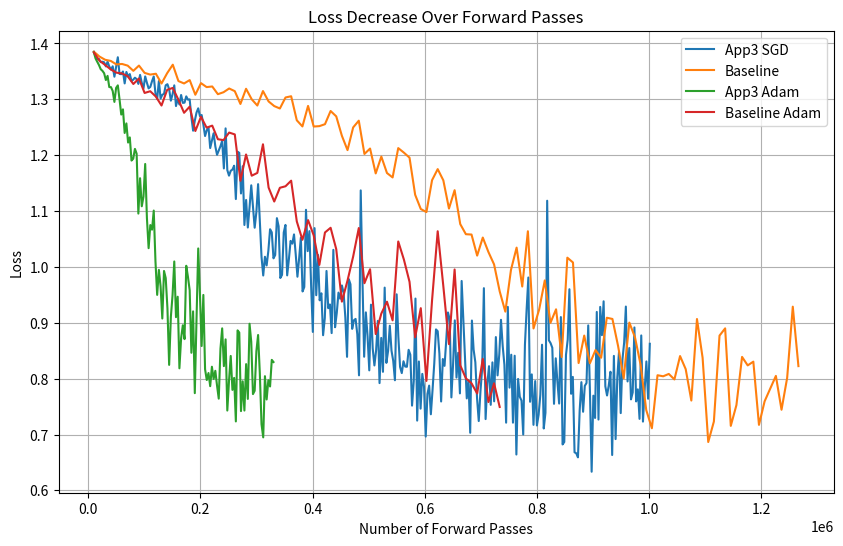

The script that saved this image:
import matplotlib.pyplot as plt

"""SGD"""
x = [3650, 7300, 10950, 14600, 18250, 21900, 25550, 29200, 32850, 36500, 40150, 43800, 47450, 51100, 54750]
y = [0.6961, 0.6692, 0.6859, 0.6561, 0.6631, 0.6527, 0.6443, 0.6554, 0.6373, 0.6219, 0.6168, 0.6015, 0.6127, 0.6134, 0.5996]

# 5-layers, 10-qubits
b_x = [10050, 20100, 30150, 40200, 50250, 60300, 70350, 80400, 90450, 100500,110550, 120600, 130650, 140700, 150750, 160800, 170850, 180900, 190950, 201000,211050, 221100, 231150, 241200, 251250, 261300, 271350, 281400, 291450, 301500,311550, 321600, 331650, 341700, 351750, 361800, 371850, 381900, 391950, 402000,412050, 422100, 432150, 442200, 452250, 462300, 472350, 482400, 492450, 502500,512550, 522600, 532650, 542700, 552750, 562800, 572850, 582900, 592950, 603000,613050, 623100, 633150, 643200, 653250, 663300, 673350, 683400, 693450, 703500,713550, 723600, 733650, 743700, 753750, 763800, 773850, 783900, 793950, 804000,814050, 824100, 834150, 844200, 854250, 864300, 874350, 884400, 894450, 904500,914550, 924600, 934650, 944700, 954750, 964800, 974850, 984900, 994950, 1005000,1015050, 1025100, 1035150, 1045200, 1055250, 1065300, 1075350, 1085400, 1095450, 1105500,1115550, 1125600, 1135650, 1145700, 1155750, 1165800, 1175850, 1185900, 1195950, 1206000,1216050, 1226100, 1236150, 1246200, 1256250, 1266300]
b_y = [1.3851, 1.3764, 1.3707, 1.3686, 1.3624, 1.3632, 1.3602, 1.3509, 1.3603, 1.3472,1.3442, 1.3457, 1.3282, 1.3467, 1.3619, 1.3326, 1.3283, 1.3343, 1.3081, 1.3289,1.3218, 1.3229, 1.3091, 1.3126, 1.3193, 1.3145, 1.2916, 1.3188, 1.3000, 1.2888,1.3147, 1.2961, 1.2878, 1.2835, 1.3032, 1.3054, 1.2624, 1.2514, 1.2881, 1.2512,1.2519, 1.2554, 1.2790, 1.2694, 1.2347, 1.2090, 1.2496, 1.2617, 1.2021, 1.2118,1.1673, 1.1974, 1.1680, 1.1601, 1.2126, 1.2045, 1.1955, 1.1291, 1.1036, 1.0981,1.1552, 1.1750, 1.1549, 1.1044, 1.1373, 1.0766, 1.0585, 1.0579, 1.0202, 1.0525,1.0266, 1.0045, 0.9562, 0.9199, 0.9946, 1.0345, 0.9649, 1.0638, 0.8898, 0.9237,0.9758, 0.8998, 0.9241, 0.8387, 1.0165, 1.0079, 0.8279, 0.8771, 0.8274, 0.8512,0.8374, 0.9090, 0.9068, 0.8586, 0.8006, 0.9003, 0.8741, 0.8247, 0.7438, 0.7112,0.8061, 0.8042, 0.8084, 0.7986, 0.8404, 0.8170, 0.7608, 0.9067, 0.8373, 0.6866,0.7232, 0.8770, 0.8900, 0.7155, 0.7527, 0.8389, 0.8237, 0.8304, 0.7173, 0.7594,0.7822, 0.8049, 0.7443, 0.8014, 0.9288, 0.8224]

# 2-layers, 4-qubits
bx2 = [1650, 3300, 4950, 6600, 8250, 9900, 11550, 13200, 14850, 16500, 18150, 19800, 21450, 23100, 24750, 26400, 28050, 29700, 31350, 33000, 34650, 36300, 37950, 39600, 41250, 42900, 44550, 46200, 47850, 49500, 51150, 52800, 54450, 56100, 57750, 59400, 61050, 62700, 64350, 66000, 67650, 69300, 70950, 72600, 74250, 75900, 77550, 79200, 80850, 82500, 84150]
by2 = [0.6060, 0.5797, 0.4767, 0.4333, 0.4516, 0.3828, 0.4063, 0.3682, 0.3702, 0.3524, 0.3067, 0.3652, 0.3249, 0.3329, 0.3206, 0.2796, 0.3235, 0.3208, 0.3060, 0.2369, 0.2563, 0.2960, 0.2206, 0.2271, 0.2418, 0.1568, 0.1734, 0.1719, 0.1563, 0.1593, 0.1410, 0.1400, 0.1047, 0.1510, 0.1325, 0.0780, 0.1244, 0.1406, 0.1431, 0.1452, 0.1097, 0.1100, 0.0707, 0.1085, 0.1247, 0.0812, 0.0974, 0.0906, 0.1574, 0.0760, 0.1127]

"""SGD XOR"""
bx12 = [6450.0, 12900.0, 19350.0, 25800.0, 32250.0, 38700.0, 45150.0, 51600.0, 58050.0, 64500.0, 70950.0, 77400.0, 83850.0, 90300.0, 96750.0, 103200.0, 109650.0, 116100.0, 122550.0, 129000.0, 135450.0, 141900.0, 148350.0, 154800.0, 161250.0, 167700.0, 174150.0, 180600.0, 187050.0, 193500.0, 199950.0, 206400.0, 212850.0, 219300.0, 225750.0, 232200.0, 238650.0, 245100.0, 251550.0, 258000.0, 264450.0, 270900.0, 277350.0, 283800.0, 290250.0, 296700.0, 303150.0, 309600.0, 316050.0, 322500.0, 328950.0, 335400.0, 341850.0, 348300.0, 354750.0, 361200.0, 367650.0, 374100.0, 380550.0, 387000.0, 393450.0, 399900.0, 406350.0, 412800.0, 419250.0, 425700.0, 432150.0, 438600.0, 445050.0, 451500.0, 457950.0, 464400.0, 470850.0, 477300.0, 483750.0, 490200.0, 496650.0, 503100.0, 509550.0, 516000.0, 522450.0, 528900.0, 535350.0, 541800.0, 548250.0, 554700.0, 561150.0, 567600.0, 574050.0, 580500.0, 586950.0, 593400.0]
by12 = [0.7002, 0.7223, 0.7005, 0.7099, 0.7057, 0.7025, 0.7007, 0.6962, 0.7074, 0.6996, 0.6823, 0.7072, 0.6924, 0.6904, 0.6997, 0.6868, 0.6930, 0.6959, 0.6940, 0.6969, 0.6982, 0.7012, 0.7011, 0.6940, 0.6762, 0.6835, 0.6936, 0.6927, 0.6967, 0.6887, 0.6945, 0.6955, 0.6753, 0.6948, 0.6775, 0.6828, 0.6849, 0.6944, 0.6827, 0.7055, 0.6984, 0.6903, 0.6861, 0.6909, 0.6897, 0.6763, 0.6934, 0.6713, 0.6697, 0.6887, 0.6814, 0.6963, 0.6801, 0.7002, 0.6966, 0.6810, 0.6927, 0.6865, 0.6977, 0.6814, 0.6927, 0.6833, 0.6937, 0.6811, 0.6847, 0.6845, 0.6695, 0.6712, 0.6862, 0.6814, 0.6770, 0.6876, 0.6695, 0.6598, 0.6787, 0.6704, 0.6717, 0.6752, 0.6697, 0.6630, 0.6551, 0.6566, 0.6527, 0.6286, 0.6402, 0.6213, 0.6259, 0.6049, 0.5910, 0.5793, 0.5736, 0.5284]

"""Baseline Adam"""
# 5-layers, 10-qubits, lr 0.01
b_adam_x = [10050, 20100, 30150, 40200, 50250, 60300, 70350, 80400, 90450, 100500,110550, 120600, 130650, 140700, 150750, 160800, 170850, 180900, 190950, 201000,211050, 221100, 231150, 241200, 251250, 261300, 271350, 281400, 291450, 301500,311550, 321600, 331650, 341700, 351750, 361800, 371850, 381900, 391950, 402000,412050, 422100, 432150, 442200, 452250, 462300, 472350, 482400, 492450, 502500,512550, 522600, 532650, 542700, 552750, 562800]
b_adam_y = [1.3612, 1.2578, 1.1999, 1.0533, 1.1091, 1.0050, 0.9292, 0.8213, 1.0073, 0.8183,0.7365, 0.8043, 0.7680, 0.8798, 0.7697, 0.6826, 0.7607, 0.7113, 0.7637, 0.7420,0.7617, 0.7595, 0.7194, 0.7994, 0.8213, 0.8693, 0.6894, 0.7442, 0.6614, 0.7304,0.8864, 0.7675, 0.6765, 0.7862, 0.7420, 0.6849, 0.6860, 0.6952, 0.6677, 0.6871,0.5200, 0.7217, 0.7998, 0.6330, 0.5421, 0.6753, 0.6785, 0.8231, 0.7341, 0.7678,0.5898, 0.6792, 0.6640, 0.7129, 0.7522, 0.7598]

# 5-layers, 10-qubits, lr 0.001
b_adam_x2 = [10050, 20100, 30150, 40200, 50250, 60300, 70350, 80400, 90450, 100500,110550, 120600, 130650, 140700, 150750, 160800, 170850, 180900, 190950, 201000,211050, 221100, 231150, 241200, 251250, 261300, 271350, 281400, 291450, 301500,311550, 321600, 331650, 341700, 351750, 361800, 371850, 381900, 391950, 402000,412050, 422100, 432150, 442200, 452250, 462300, 472350, 482400, 492450, 502500,512550, 522600, 532650, 542700, 552750, 562800, 572850, 582900, 592950, 603000,613050, 623100, 633150, 643200, 653250, 663300, 673350, 683400, 693450, 703500,713550, 723600, 733650]
b_adam_y2 = [1.3838, 1.3690, 1.3614, 1.3534, 1.3476, 1.3462, 1.3412, 1.3273, 1.3372, 1.3113,1.3144, 1.3048, 1.2888, 1.3169, 1.3203, 1.2991, 1.2758, 1.2868, 1.2432, 1.2687,1.2492, 1.2528, 1.2285, 1.2269, 1.2404, 1.2371, 1.1541, 1.2012, 1.1632, 1.1682,1.2194, 1.1419, 1.1170, 1.1416, 1.1443, 1.1543, 1.0814, 1.0485, 1.0837, 1.0565,1.0035, 1.0616, 1.0700, 1.0317, 0.9378, 0.9755, 1.0185, 1.0695, 0.9708, 0.9958,0.8797, 0.9165, 0.9377, 0.9043, 1.0455, 1.0132, 0.9733, 0.8740, 0.9261, 0.7959,0.9404, 1.0638, 0.9654, 0.8617, 0.9954, 0.8239, 0.8005, 0.7917, 0.7734, 0.8353,0.7581, 0.7916, 0.7493]

# 4 qubits, 2 layers, lr 0.01
b_adam_x3 = [1650, 3300, 4950, 6600, 8250, 9900, 11550, 13200, 14850, 16500,18150, 19800, 21450, 23100, 24750, 26400, 28050, 29700, 31350, 33000,34650, 36300, 37950, 39600, 41250, 42900, 44550]
b_adam_y3 = [1.3866, 1.1485, 1.1246, 1.1030, 1.0716, 0.9913, 1.1310, 1.0967, 1.0035, 1.0197,0.9884, 1.0795, 0.9541, 0.9383, 0.9211, 0.8768, 1.0589, 1.0176, 1.0097, 1.0537,1.0539, 1.0132, 0.9879, 0.9464, 0.9832, 0.9794, 0.9621]

"""SPSA"""
x16 = [100, 200, 300, 400, 500, 600, 700, 800, 900, 1000, 1100, 1200, 1300, 1400, 1500, 1600, 1700, 1800, 1900, 2000, 2100, 2200, 2300, 2400, 2500, 2600, 2700, 2800, 2900, 3000, 3100, 3200, 3300, 3400, 3500, 3600, 3700, 3800, 3900, 4000, 4100, 4200, 4300, 4400, 4500, 4600, 4700, 4800, 4900, 5000, 5100, 5200, 5300, 5400, 5500, 5600, 5700, 5800, 5900, 6000, 6100, 6200, 6300, 6400, 6500, 6600, 6700, 6800, 6900, 7000, 7100, 7200, 7300, 7400, 7500, 7600, 7700, 7800, 7900, 8000, 8100, 8200, 8300, 8400, 8500, 8600, 8700, 8800, 8900, 9000, 9100, 9200, 9300, 9400, 9500, 9600, 9700, 9800, 9900, 10000, 10100, 10200, 10300, 10400, 10500, 10600, 10700, 10800, 10900, 11000, 11100, 11200, 11300, 11400, 11500, 11600, 11700, 11800, 11900, 12000, 12100, 12200, 12300, 12400, 12500, 12600, 12700, 12800, 12900, 13000, 13100, 13200, 13300, 13400, 13500, 13600, 13700, 13800, 13900, 14000, 14100, 14200, 14300, 14400, 14500, 14600, 14700, 14800, 14900, 15000, 15100, 15200, 15300, 15400, 15500, 15600, 15700, 15800, 15900, 16000, 16100, 16200, 16300, 16400, 16500, 16600, 16700, 16800, 16900, 17000, 17100, 17200, 17300, 17400, 17500, 17600, 17700, 17800, 17900, 18000, 18100, 18200, 18300, 18400, 18500, 18600, 18700, 18800, 18900, 19000, 19100, 19200, 19300, 19400, 19500, 19600, 19700, 19800, 19900, 20000, 20100, 20200, 20300, 20400, 20500, 20600, 20700, 20800, 20900, 21000, 21100, 21200, 21300, 21400, 21500, 21600, 21700, 21800, 21900, 22000, 22100, 22200, 22300, 22400, 22500, 22600, 22700, 22800, 22900, 23000, 23100, 23200, 23300, 23400, 23500, 23600, 23700, 23800, 23900, 24000, 24100, 24200, 24300, 24400, 24500, 24600, 24700, 24800, 24900, 25000, 25100, 25200, 25300, 25400, 25500, 25600, 25700, 25800, 25900, 26000, 26100, 26200, 26300, 26400, 26500, 26600, 26700, 26800, 26900, 27000, 27100, 27200, 27300, 27400, 27500, 27600, 27700, 27800, 27900, 28000, 28100, 28200, 28300, 28400, 28500, 28600, 28700, 28800, 28900, 29000, 29100, 29200, 29300, 29400, 29500, 29600, 29700, 29800, 29900, 30000, 30100, 30200, 30300, 30400, 30500, 30600, 30700, 30800, 30900, 31000, 31100, 31200, 31300, 31400, 31500, 31600, 31700, 31800, 31900, 32000, 32100, 32200, 32300, 32400, 32500, 32600, 32700, 32800, 32900, 33000, 33100, 33200, 33300, 33400, 33500, 33600, 33700, 33800, 33900, 34000, 34100, 34200, 34300, 34400, 34500, 34600, 34700, 34800, 34900, 35000, 35100, 35200, 35300, 35400, 35500, 35600, 35700, 35800, 35900, 36000, 36100, 36200, 36300, 36400, 36500, 36600, 36700, 36800, 36900, 37000, 37100, 37200, 37300, 37400, 37500, 37600, 37700, 37800, 37900, 38000, 38100, 38200, 38300, 38400, 38500, 38600, 38700, 38800, 38900, 39000, 39100, 39200, 39300, 39400, 39500, 39600, 39700, 39800, 39900, 40000, 40100, 40200, 40300, 40400, 40500, 40600, 40700, 40800, 40900, 41000, 41100, 41200, 41300, 41400, 41500, 41600, 41700, 41800, 41900, 42000, 42100, 42200, 42300, 42400, 42500, 42600, 42700, 42800, 42900, 43000, 43100, 43200, 43300, 43400, 43500, 43600, 43700, 43800, 43900, 44000, 44100, 44200, 44300, 44400, 44500, 44600, 44700, 44800, 44900, 45000, 45100, 45200, 45300, 45400, 45500, 45600, 45700, 45800, 45900, 46000, 46100, 46200, 46300, 46400, 46500, 46600, 46700, 46800, 46900, 47000, 47100, 47200, 47300, 47400, 47500, 47600, 47700, 47800, 47900, 48000, 48100, 48200, 48300, 48400, 48500, 48600, 48700, 48800, 48900, 49000, 49100, 49200, 49300, 49400, 49500, 49600, 49700, 49800, 49900, 50000, 50100]
y16 = [0.7017, 0.69, 0.5442, 0.5213, 0.5435, 0.5519, 0.5636, 0.5228, 0.4973, 0.549, 0.4832, 0.4797, 0.5038, 0.5175, 0.4359, 0.468, 0.5439, 0.4315, 0.4902, 0.3929, 0.4508, 0.4841, 0.4672, 0.4243, 0.4323, 0.3913, 0.4955, 0.4313, 0.4053, 0.4469, 0.4225, 0.3996, 0.4219, 0.4027, 0.4533, 0.4547, 0.4707, 0.4059, 0.4416, 0.4393, 0.4387, 0.4107, 0.3856, 0.4392, 0.4206, 0.4762, 0.4176, 0.402, 0.4246, 0.4049, 0.4244, 0.3991, 0.399, 0.4208, 0.4597, 0.501, 0.4076, 0.3717, 0.3818, 0.3535, 0.3756, 0.3718, 0.4233, 0.4298, 0.3815, 0.4002, 0.3649, 0.4543, 0.3774, 0.4654, 0.4329, 0.3958, 0.4301, 0.41, 0.372, 0.3945, 0.3565, 0.4395, 0.3733, 0.389, 0.4189, 0.4319, 0.3292, 0.3448, 0.4319, 0.4052, 0.394, 0.4114, 0.3892, 0.4047, 0.3705, 0.3745, 0.3504, 0.4304, 0.3671, 0.3786, 0.4263, 0.4363, 0.407, 0.3947, 0.282, 0.4467, 0.4495, 0.4307, 0.4658, 0.3693, 0.405, 0.3787, 0.4413, 0.3409, 0.369, 0.415, 0.338, 0.432, 0.3815, 0.3949, 0.4265, 0.3541, 0.4546, 0.4188, 0.3798, 0.4049, 0.4263, 0.4371, 0.3831, 0.4169, 0.2942, 0.3545, 0.3507, 0.4034, 0.3344, 0.4251, 0.4202, 0.419, 0.3418, 0.3469, 0.363, 0.3779, 0.3687, 0.4438, 0.388, 0.3188, 0.3784, 0.3739, 0.3878, 0.394, 0.3347, 0.3518, 0.3702, 0.4491, 0.3186, 0.3696, 0.455, 0.4343, 0.3857, 0.4138, 0.3659, 0.4183, 0.3316, 0.4028, 0.3946, 0.382, 0.4496, 0.3288, 0.3717, 0.3774, 0.3962, 0.3674, 0.3949, 0.3785, 0.3719, 0.3826, 0.3417, 0.4229, 0.358, 0.3756, 0.4291, 0.3882, 0.3506, 0.3759, 0.383, 0.3703, 0.3471, 0.4005, 0.3763, 0.345, 0.4102, 0.346, 0.4094, 0.3843, 0.3505, 0.3761, 0.3654, 0.3677, 0.435, 0.377, 0.3349, 0.3883, 0.4006, 0.3754, 0.3621, 0.4048, 0.3497, 0.3248, 0.3577, 0.4116, 0.3449, 0.4229, 0.4122, 0.431, 0.3391, 0.3765, 0.3954, 0.3796, 0.3884, 0.4144, 0.4346, 0.4097, 0.3816, 0.3347, 0.4283, 0.3377, 0.3583, 0.3875, 0.3422, 0.3651, 0.3685, 0.3519, 0.3911, 0.3682, 0.3888, 0.3687, 0.3922, 0.4558, 0.374, 0.4091, 0.3754, 0.3251, 0.3151, 0.4319, 0.3953, 0.4375, 0.3445, 0.3999, 0.3565, 0.4134, 0.3446, 0.3911, 0.3046, 0.3882, 0.3868, 0.3714, 0.3965, 0.3609, 0.3299, 0.4072, 0.4062, 0.3788, 0.352, 0.4084, 0.3934, 0.3401, 0.3524, 0.3808, 0.3673, 0.4316, 0.3711, 0.3099, 0.3245, 0.3743, 0.4276, 0.3636, 0.4632, 0.35, 0.3468, 0.3769, 0.3513, 0.3991, 0.3482, 0.4863, 0.3485, 0.3886, 0.3789, 0.4113, 0.4124, 0.4195, 0.407, 0.3493, 0.3456, 0.4233, 0.4036, 0.4128, 0.3935, 0.3571, 0.3584, 0.2801, 0.3608, 0.367, 0.3759, 0.3399, 0.3834, 0.3998, 0.3959, 0.3809, 0.3398, 0.3596, 0.3283, 0.3344, 0.3836, 0.4109, 0.3584, 0.3341, 0.2966, 0.3551, 0.2926, 0.356, 0.4085, 0.3716, 0.3375, 0.3294, 0.3891, 0.3553, 0.2964, 0.3891, 0.3924, 0.3864, 0.4723, 0.4391, 0.4514, 0.4015, 0.3339, 0.4019, 0.3843, 0.4348, 0.3998, 0.4011, 0.4307, 0.3813, 0.3447, 0.3865, 0.3487, 0.348, 0.3672, 0.3702, 0.3657, 0.3219, 0.3597, 0.3369, 0.3473, 0.3237, 0.3797, 0.3354, 0.3554, 0.373, 0.2612, 0.3828, 0.3711, 0.3196, 0.3596, 0.3936, 0.379, 0.3475, 0.354, 0.4603, 0.3061, 0.3098, 0.4053, 0.3523, 0.3851, 0.3413, 0.4015, 0.3993, 0.3408, 0.4472, 0.3258, 0.3588, 0.3749, 0.3369, 0.4028, 0.3319, 0.4013, 0.3506, 0.4237, 0.3716, 0.3453, 0.3797, 0.3461, 0.3351, 0.4192, 0.3929, 0.3771, 0.3537, 0.364, 0.3885, 0.3767, 0.3497, 0.3569, 0.3744, 0.392, 0.4286, 0.309, 0.4302, 0.3249, 0.401, 0.3334, 0.32, 0.3607, 0.3532, 0.3375, 0.3714, 0.3273, 0.4174, 0.3865, 0.3685, 0.3437, 0.3469, 0.3756, 0.3491, 0.3348, 0.3142, 0.418, 0.3554, 0.3669, 0.425, 0.2973, 0.3548, 0.3524, 0.3857, 0.3897, 0.3999, 0.3761, 0.377, 0.3488, 0.3792, 0.3747, 0.3726, 0.357, 0.3802, 0.46, 0.3575, 0.3491, 0.3288, 0.3597, 0.3445, 0.3601, 0.341, 0.3233, 0.3298, 0.3553, 0.3709, 0.3895, 0.3247, 0.3503, 0.3417, 0.4403, 0.375, 0.4095, 0.3606, 0.4204, 0.3138, 0.3287, 0.3274, 0.3915, 0.356, 0.3666, 0.4061, 0.3102, 0.3645, 0.3477, 0.3561, 0.3308, 0.4434, 0.3779, 0.3403, 0.3483, 0.3516, 0.3254, 0.4061, 0.3559, 0.3329, 0.3973, 0.357, 0.329, 0.3433, 0.366, 0.3293, 0.3741, 0.379, 0.3125, 0.4194, 0.336, 0.3912, 0.3638, 0.3615, 0.3249, 0.351, 0.3366, 0.3502, 0.3579, 0.3042, 0.3562]

"""Weighted Static Freezing"""

"""app 3 SGD"""
a3_x = [10050.0, 13100.0, 16150.0, 19200.0, 22250.0, 25300.0, 28350.0, 31400.0, 34450.0, 37500.0, 40550.0, 43600.0, 46650.0, 49700.0, 52750.0, 55800.0, 58850.0, 61900.0, 64950.0, 68000.0, 71050.0, 74100.0, 77150.0, 80200.0, 83250.0, 86300.0, 89350.0, 92400.0, 95450.0, 98500.0, 101550.0, 104600.0, 107650.0, 110700.0, 113750.0, 116800.0, 119850.0, 122900.0, 125950.0, 129000.0, 132050.0, 135100.0, 138150.0, 141200.0, 144250.0, 147300.0, 150350.0, 153400.0, 156450.0, 159500.0, 162550.0, 165600.0, 168650.0, 171700.0, 174750.0, 177800.0, 180850.0, 183900.0, 186950.0, 190000.0, 193050.0, 196100.0, 199150.0, 202200.0, 205250.0, 208300.0, 211350.0, 214400.0, 217450.0, 223550.0, 226600.0, 229650.0, 235750.0, 238800.0, 241850.0, 244900.0, 247950.0, 251000.0, 254050.0, 257100.0, 260150.0, 263200.0, 266250.0, 269300.0, 272350.0, 275400.0, 278450.0, 281500.0, 284550.0, 287600.0, 290650.0, 293700.0, 296750.0, 299800.0, 302850.0, 305900.0, 308950.0, 312000.0, 315050.0, 318100.0, 321150.0, 324200.0, 327250.0, 330300.0, 333350.0, 336400.0, 339450.0, 342500.0, 345550.0, 348600.0, 351650.0, 354700.0, 357750.0, 360800.0, 363850.0, 366900.0, 369950.0, 373000.0, 376050.0, 379100.0, 382150.0, 385200.0, 388250.0, 391300.0, 394350.0, 397400.0, 400450.0, 403500.0, 406550.0, 409600.0, 412650.0, 415700.0, 418750.0, 421800.0, 424850.0, 427900.0, 430950.0, 434000.0, 437050.0, 440100.0, 443150.0, 446200.0, 449250.0, 452300.0, 455350.0, 458400.0, 461450.0, 464500.0, 467550.0, 470600.0, 473650.0, 476700.0, 479750.0, 482800.0, 485850.0, 488900.0, 491950.0, 495000.0, 498050.0, 501100.0, 504150.0, 507200.0, 510250.0, 513300.0, 516350.0, 519400.0, 522450.0, 525500.0, 528550.0, 531600.0, 534650.0, 537700.0, 540750.0, 543800.0, 546850.0, 549900.0, 552950.0, 556000.0, 559050.0, 562100.0, 565150.0, 568200.0, 571250.0, 574300.0, 577350.0, 580400.0, 583450.0, 586500.0, 589550.0, 592600.0, 595650.0, 598700.0, 601750.0, 604800.0, 607850.0, 610900.0, 613950.0, 617000.0, 620050.0, 623100.0, 626150.0, 629200.0, 632250.0, 635300.0, 638350.0, 641400.0, 644450.0, 647500.0, 650550.0, 653600.0, 656650.0, 659700.0, 662750.0, 665800.0, 668850.0, 671900.0, 674950.0, 678000.0, 681050.0, 684100.0, 687150.0, 690200.0, 693250.0, 696300.0, 699350.0, 702400.0, 705450.0, 708500.0, 711550.0, 714600.0, 717650.0, 720700.0, 723750.0, 726800.0, 729850.0, 732900.0, 735950.0, 739000.0, 742050.0, 745100.0, 748150.0, 751200.0, 754250.0, 757300.0, 760350.0, 763400.0, 766450.0, 769500.0, 772550.0, 775600.0, 778650.0, 781700.0, 784750.0, 787800.0, 790850.0, 793900.0, 796950.0, 800000.0, 803050.0, 806100.0, 809150.0, 812200.0, 815250.0, 818300.0, 821350.0, 824400.0, 827450.0, 830500.0, 833550.0, 836600.0, 839650.0, 842700.0, 845750.0, 848800.0, 851850.0, 854900.0, 857950.0, 861000.0, 864050.0, 867100.0, 870150.0, 873200.0, 876250.0, 879300.0, 882350.0, 885400.0, 888450.0, 891500.0, 894550.0, 897600.0, 900650.0, 903700.0, 906750.0, 909800.0, 912850.0, 915900.0, 918950.0, 922000.0, 925050.0, 928100.0, 931150.0, 934200.0, 937250.0, 940300.0, 943350.0, 946400.0, 949450.0, 952500.0, 955550.0, 958600.0, 961650.0, 964700.0, 967750.0, 970800.0, 973850.0, 976900.0, 979950.0, 983000.0, 986050.0, 989100.0, 992150.0, 995200.0, 998250.0, 1001300.0]
a3_y = [1.3851, 1.3771, 1.3721, 1.3720, 1.3665, 1.3672, 1.3663, 1.3588, 1.3673, 1.3587, 1.3533, 1.3590, 1.3404, 1.3575, 1.3752, 1.3453, 1.3449, 1.3497, 1.3284, 1.3489, 1.3408, 1.3451, 1.3327, 1.3350, 1.3386, 1.3360, 1.3275, 1.3436, 1.3294, 1.3195, 1.3409, 1.3296, 1.3195, 1.3222, 1.3324, 1.3408, 1.3107, 1.3009, 1.3326, 1.3013, 1.3082, 1.3095, 1.3250, 1.3270, 1.3181, 1.2975, 1.3090, 1.3249, 1.2879, 1.3002, 1.2907, 1.3077, 1.2935, 1.2940, 1.3052, 1.2993, 1.2998, 1.2683, 1.2438, 1.2616, 1.2762, 1.2838, 1.2699, 1.2718, 1.2548, 1.2342, 1.2445, 1.2503, 1.2127, 1.2392, 1.2157, 1.2006, 1.2160, 1.2257, 1.1762, 1.2479, 1.1733, 1.1633, 1.1720, 1.1742, 1.1811, 1.1214, 1.2061, 1.2041, 1.1314, 1.1802, 1.0750, 1.1198, 1.0705, 1.1067, 1.1460, 1.1077, 1.0701, 1.0981, 1.1481, 1.0823, 1.0182, 0.9846, 1.0181, 1.0026, 1.0287, 1.0674, 1.0618, 1.0153, 1.0213, 1.0872, 1.0727, 0.9801, 0.9857, 1.0616, 1.0751, 0.9848, 1.0135, 1.0465, 1.0416, 1.0581, 1.0224, 0.9824, 1.0154, 1.0525, 0.9560, 0.9640, 1.1022, 1.0282, 1.0640, 0.9664, 0.8836, 1.0694, 0.9493, 1.0215, 0.9402, 0.9527, 0.8777, 0.9084, 0.9927, 0.9260, 0.9328, 0.8815, 1.0305, 0.8920, 0.9177, 0.9540, 0.9430, 0.9668, 0.9534, 0.9096, 0.8390, 0.9782, 0.9689, 0.8891, 0.9044, 0.9069, 0.8794, 0.8059, 1.1369, 0.9796, 0.8392, 0.9186, 0.8756, 0.8148, 0.9324, 0.8543, 0.8236, 0.8507, 0.9034, 0.7920, 0.8729, 0.8122, 0.9629, 0.8282, 0.8497, 0.8947, 0.8499, 0.8318, 0.7971, 0.9509, 0.8748, 0.8210, 0.8099, 0.8311, 0.8216, 0.8212, 0.8516, 0.8427, 0.7517, 0.7954, 0.9433, 0.7249, 0.8307, 0.7463, 0.8085, 0.7858, 0.6963, 0.7725, 0.7875, 0.7362, 0.7803, 0.8276, 0.8881, 0.8849, 0.8445, 0.7591, 0.8351, 0.8229, 0.8691, 0.9184, 0.9064, 0.7664, 0.8262, 0.9043, 0.8019, 0.8463, 0.7736, 0.9748, 0.9055, 0.8385, 0.7646, 0.7969, 0.7031, 0.9040, 0.8519, 0.8294, 0.7652, 0.7241, 0.7775, 0.8180, 0.9619, 0.7276, 0.7905, 0.8223, 0.7531, 0.8291, 0.7594, 0.8744, 0.8058, 0.8432, 0.9053, 0.8583, 0.8248, 0.7212, 0.9284, 0.7839, 0.8428, 0.7212, 0.8410, 0.6642, 0.7995, 0.7674, 0.7607, 0.7000, 0.8607, 0.9247, 0.9810, 0.7586, 0.8076, 0.7173, 0.7956, 0.7162, 0.7353, 0.7711, 0.8607, 0.7108, 0.7389, 1.1184, 0.8686, 0.8635, 0.8552, 0.7549, 0.8364, 0.7941, 0.7554, 0.9102, 0.6822, 0.6866, 0.8427, 0.8697, 0.9600, 0.7729, 0.8031, 0.6682, 0.6664, 0.6591, 0.7431, 0.7937, 0.7407, 0.7871, 0.7922, 0.8953, 0.7776, 0.6334, 0.7695, 0.7296, 0.9194, 0.7268, 0.9284, 0.8778, 0.9384, 0.7863, 0.7698, 0.7879, 0.8123, 0.6633, 0.8407, 0.6918, 0.8021, 0.8480, 0.7383, 0.8339, 0.8646, 0.9290, 0.7950, 0.8548, 0.7629, 0.7753, 0.8916, 0.7592, 0.7808, 0.7280, 0.8773, 0.7231, 0.7815, 0.8308, 0.7640, 0.8624]

"""app 3 SGD XOR"""

"""app3 Adam"""
# 10 qubits, 5 layers, freeze = 70% lr 0.01
a3_adam_x = [10050.0, 13100.0, 16150.0, 19200.0, 22250.0, 25300.0, 28350.0, 31400.0, 34450.0, 37500.0,40550.0, 43600.0, 46650.0, 49700.0, 52750.0, 55800.0, 58850.0, 61900.0, 64950.0, 68000.0,71050.0, 74100.0, 77150.0, 80200.0, 83250.0, 86300.0, 89350.0, 92400.0, 95450.0, 98500.0,101550.0, 104600.0, 107650.0, 110700.0, 113750.0, 116800.0, 119850.0, 122900.0, 125950.0, 129000.0,132050.0, 135100.0, 138150.0, 141200.0, 144250.0, 147300.0, 150350.0, 153400.0, 156450.0, 159500.0,162550.0, 165600.0, 168650.0, 171700.0, 174750.0, 177800.0, 180850.0, 183900.0, 186950.0, 190000.0,193050.0, 196100.0, 199150.0, 202200.0, 205250.0, 208300.0, 211350.0, 214400.0, 217450.0, 220500.0,223550.0, 226600.0, 229650.0, 232700.0, 235750.0, 238800.0, 241850.0, 244900.0, 247950.0, 251000.0,254050.0, 257100.0, 260150.0, 263200.0, 266250.0, 269300.0, 272350.0, 275400.0, 278450.0, 281500.0,284550.0, 287600.0, 290650.0, 293700.0, 296750.0, 299800.0, 302850.0, 305900.0]
a3_adam_y = [1.3612, 1.2868, 1.2933, 1.2460, 1.2664, 1.2418, 1.2294, 1.1766, 1.1929, 1.0524, 0.9462, 1.0151, 0.8441, 0.9127, 0.8457, 0.7476, 0.8107, 0.7639, 0.8337, 0.7794, 0.8432, 0.8166, 0.7789, 0.9140, 0.8853, 0.9645, 0.7929, 0.8852, 0.7968, 0.8019, 0.9649, 0.9039, 0.8159, 0.7755, 0.8177, 0.7962, 0.7816, 0.7293, 0.8542, 0.8550, 0.8058, 0.7478, 0.7657, 0.6992, 0.5880, 0.7547, 0.7371, 0.8131, 0.7321, 0.8784, 0.6285, 0.7196, 0.7041, 0.7265, 0.9783, 0.8444, 0.8647, 0.7445, 0.7498, 0.6257,0.7820, 1.0408, 0.8447, 0.7631, 0.8940, 0.6834, 0.7372, 0.6514, 0.6505, 0.7049,0.6459, 0.7334, 0.7093, 0.7318, 0.7198, 0.7684, 0.7723, 0.8338, 0.6606, 0.6925,0.7181, 0.7596, 0.7211, 0.5905, 0.9104, 0.8249, 0.6319, 0.6962, 0.7017, 0.7200,0.7728, 0.8431, 0.6569, 0.6716, 0.7311, 0.7825, 0.7511, 0.7203]

# 5-layers, 10-qubits, freeze = 70%, lr 0.001
a3_adam_x2 = [10050.0, 13100.0, 16150.0, 19200.0, 22250.0, 25300.0, 28350.0, 31400.0, 34450.0, 37500.0, 40550.0, 43600.0, 46650.0, 49700.0, 52750.0, 55800.0, 58850.0, 61900.0, 64950.0, 68000.0, 71050.0, 74100.0, 77150.0, 80200.0, 83250.0, 86300.0, 89350.0, 92400.0, 95450.0, 98500.0, 101550.0, 104600.0, 107650.0, 110700.0, 113750.0, 116800.0, 119850.0, 122900.0, 125950.0, 129000.0, 132050.0, 135100.0, 138150.0, 141200.0, 144250.0, 147300.0, 150350.0, 153400.0, 156450.0, 159500.0, 162550.0, 165600.0, 168650.0, 171700.0, 174750.0, 177800.0, 180850.0, 183900.0, 186950.0, 190000.0, 193050.0, 196100.0, 199150.0, 202200.0, 205250.0, 208300.0, 211350.0, 214400.0, 217450.0, 220500.0, 223550.0, 226600.0, 229650.0, 232700.0, 235750.0, 238800.0, 241850.0, 244900.0, 247950.0, 251000.0, 254050.0, 257100.0, 260150.0, 263200.0, 266250.0, 269300.0, 272350.0, 275400.0, 278450.0, 281500.0, 284550.0, 287600.0, 290650.0, 293700.0, 296750.0, 299800.0, 302850.0, 305900.0, 308950.0, 312000.0, 315050.0, 318100.0, 321150.0, 324200.0, 327250.0, 330300.0]
a3_adam_y2 = [1.3838, 1.3728, 1.3669, 1.3611, 1.3538, 1.3509, 1.3466, 1.3344, 1.3419, 1.3218, 1.3217, 1.3148, 1.2953, 1.3204, 1.3249, 1.2997, 1.2726, 1.2820, 1.2397, 1.2568, 1.2225, 1.2318, 1.1903, 1.1936, 1.2112, 1.2026, 1.0954, 1.1587, 1.1085, 1.1258, 1.1842, 1.0877, 1.0335, 1.0749, 1.0666, 1.1008, 1.0102, 0.9499, 0.9946, 0.9652, 0.9076, 0.9927, 0.9800, 0.9260, 0.8246, 0.9103, 0.9498, 1.0097, 0.9100, 0.9466, 0.8185, 0.8724, 0.8955, 0.8707, 1.0020, 0.9819, 0.9584, 0.8463, 0.9204, 0.7740, 0.9061, 1.0330, 0.9509, 0.8584, 0.9498, 0.8168, 0.7975, 0.8101, 0.7865, 0.8213, 0.7994, 0.8140, 0.7875, 0.7642, 0.8536, 0.8900, 0.8224, 0.8703, 0.7429, 0.7960, 0.8406, 0.7799, 0.8013, 0.7234, 0.8864, 0.8825, 0.7419, 0.7952, 0.7429, 0.8260, 0.7637, 0.8983, 0.8659, 0.7723, 0.7783, 0.8492, 0.8781, 0.8103, 0.7186, 0.6949, 0.8044, 0.7627, 0.7972, 0.7860, 0.8336, 0.8297]

# 4 qubits, 2 layers, lr 0.01
a3_adam_x3 = [1650.0, 2100.0, 2550.0, 3000.0, 3450.0, 3900.0, 4350.0, 4800.0, 5250.0, 5700.0,6150.0, 6600.0, 7050.0, 7500.0, 7950.0, 8400.0, 8850.0, 9300.0, 9750.0, 10200.0,10650.0, 11100.0, 11550.0, 12000.0, 12450.0, 12900.0, 13350.0, 13800.0, 14250.0, 14700.0,15150.0, 15600.0, 16050.0, 16500.0, 16950.0, 17400.0, 17850.0, 18300.0, 18750.0, 19200.0,19650.0, 20100.0, 20550.0, 21000.0, 21450.0, 21900.0, 22350.0]
a3_adam_y3 = [1.3866, 1.1821, 1.1537, 1.1138, 1.0924, 1.0185, 1.1581, 1.1116, 0.9796, 1.0188,1.0097, 1.1106, 1.0104, 0.9579, 0.9772, 0.9047, 1.1037, 1.0396, 1.0466, 1.0704,1.0534, 1.0127, 1.0346, 0.9557, 0.9988, 1.0199, 0.9668, 0.9623, 1.0630, 1.0003,0.9905, 0.9961, 0.8508, 1.0220, 1.0343, 0.8957, 1.0148, 0.9536, 0.8677, 0.8845,0.8220, 1.0620, 0.9015, 0.8712, 0.9134, 0.9225, 0.9261]

"""Plots"""
plt.figure(figsize=(10, 6))

# MNIST 10-qubit 5-layer
plt.plot(a3_x, a3_y, label='App3 SGD', linestyle='-')
plt.plot(b_x, b_y, label='Baseline', linestyle='-')
plt.plot(a3_adam_x2, a3_adam_y2, label='App3 Adam', linestyle='-')
plt.plot(b_adam_x2, b_adam_y2, label='Baseline Adam', linestyle='-')

# MNIST 4-qubit, 2-layer

plt.title('Loss Decrease Over Forward Passes')
plt.xlabel('Number of Forward Passes')
plt.ylabel('Loss')

plt.legend()
plt.grid(True)
plt.show()
